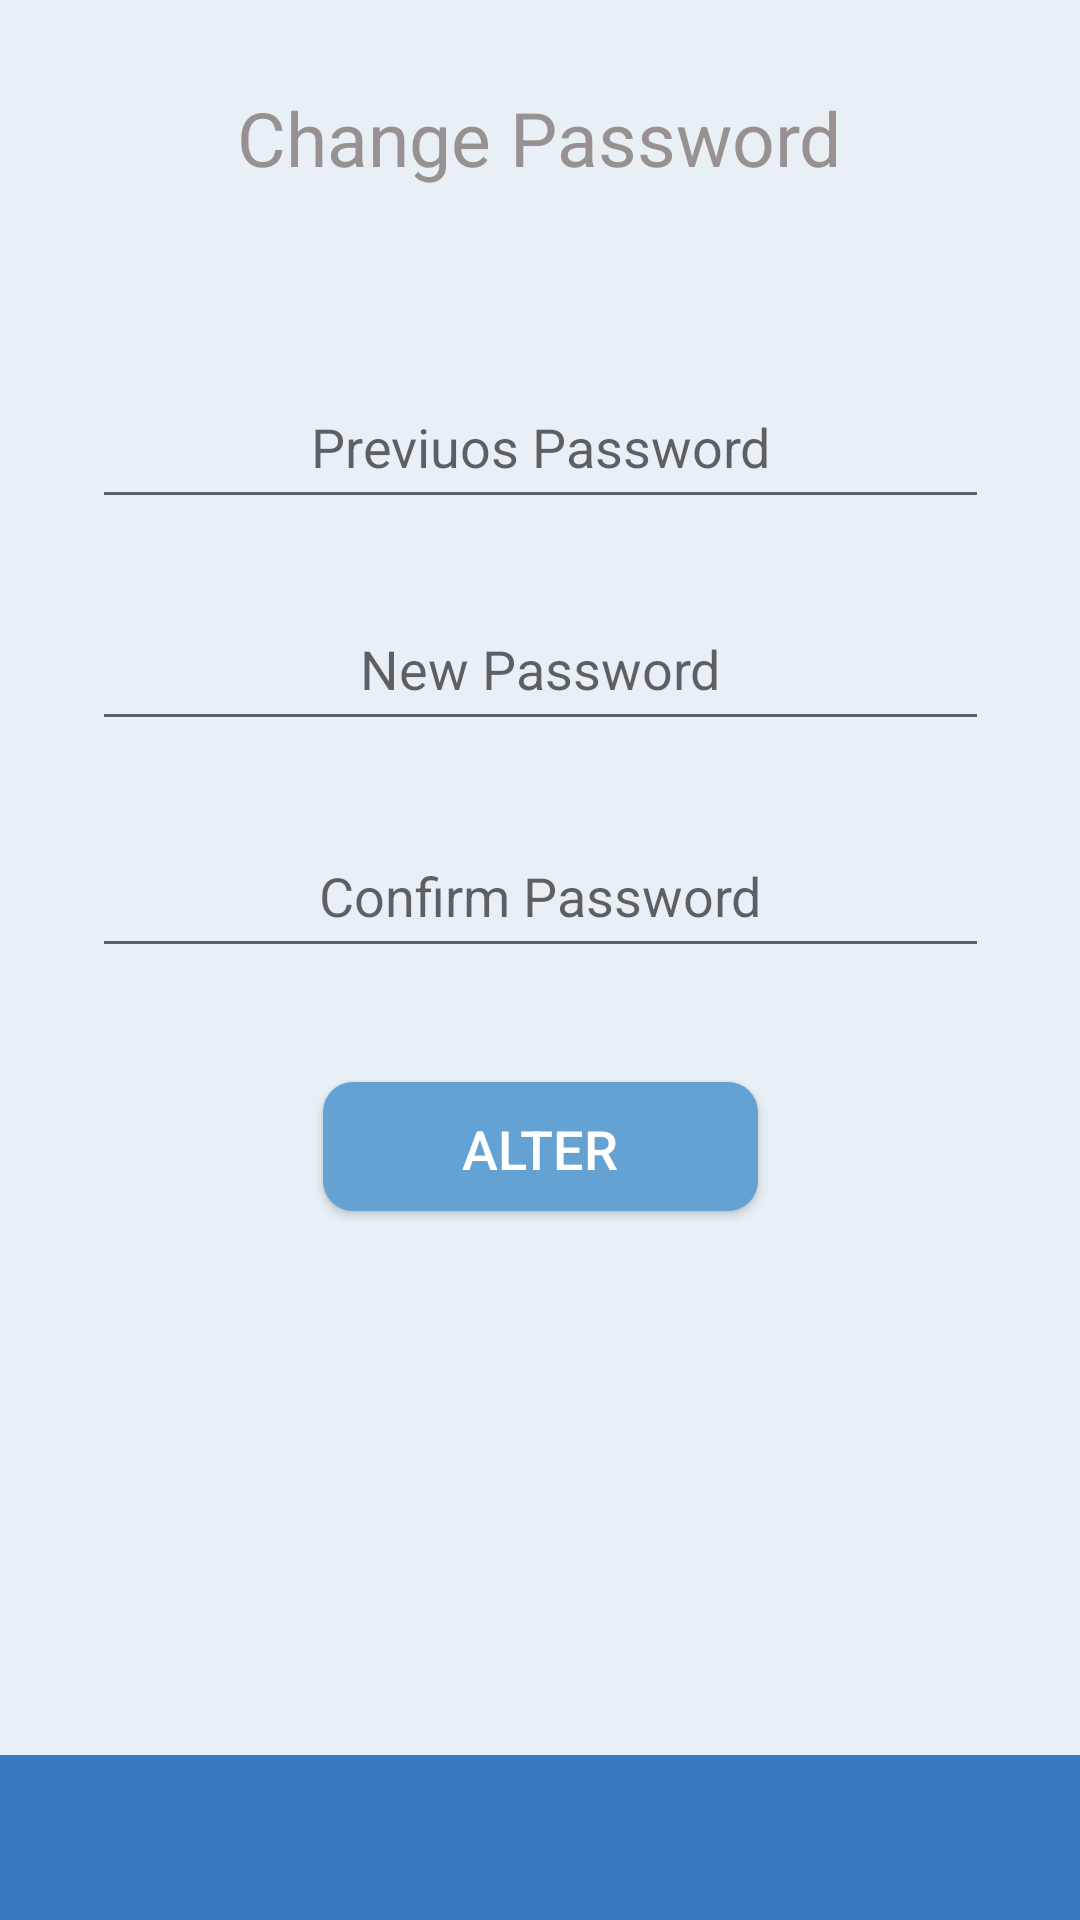

Write the Android layout XML for this screen, with the resource values it uses.
<!-- AndroidManifest.xml: application theme AppTheme -->
<!-- res/layout/edit_pass.xml -->
<?xml version="1.0" encoding="utf-8"?>
<androidx.constraintlayout.widget.ConstraintLayout xmlns:android="http://schemas.android.com/apk/res/android"
    xmlns:app="http://schemas.android.com/apk/res-auto"
    xmlns:tools="http://schemas.android.com/tools"
    android:layout_width="match_parent"
    android:layout_height="match_parent"
    android:background="#E8F0F6"
    tools:context="com.example.ResultTracker.ui.information.EditPassActivity">

    <EditText
        android:id="@+id/new_pass"
        android:layout_width="299dp"
        android:layout_height="51dp"
        android:ems="10"
        android:gravity="center"
        android:hint="New Password"
        android:inputType="textPassword"
        android:textColor="#000000"
        android:textSize="18sp"
        app:layout_constraintBottom_toBottomOf="parent"
        app:layout_constraintEnd_toEndOf="parent"
        app:layout_constraintStart_toStartOf="parent"
        app:layout_constraintTop_toTopOf="parent"
        app:layout_constraintVertical_bias="0.333" />

    <EditText
        android:id="@+id/con_pass"
        android:layout_width="299dp"
        android:layout_height="51dp"
        android:ems="10"
        android:gravity="center"
        android:hint="Confirm Password"
        android:inputType="textPassword"
        android:textColor="#000000"
        android:textSize="18sp"
        app:layout_constraintBottom_toBottomOf="parent"
        app:layout_constraintEnd_toEndOf="parent"
        app:layout_constraintStart_toStartOf="parent"
        app:layout_constraintTop_toTopOf="parent"
        app:layout_constraintVertical_bias="0.461" />

    <EditText
        android:id="@+id/pre_pass"
        android:layout_width="299dp"
        android:layout_height="51dp"
        android:ems="10"
        android:gravity="center"
        android:hint="Previuos Password"
        android:inputType="textPassword"
        android:textColor="#000000"
        android:textSize="18sp"
        app:layout_constraintBottom_toBottomOf="parent"
        app:layout_constraintEnd_toEndOf="parent"
        app:layout_constraintStart_toStartOf="parent"
        app:layout_constraintTop_toTopOf="parent"
        app:layout_constraintVertical_bias="0.207" />

    <TextView
        android:id="@+id/textView"
        android:layout_width="wrap_content"
        android:layout_height="wrap_content"
        android:text="Change Password"
        android:textColor="#979191"
        android:textSize="25sp"
        app:layout_constraintBottom_toBottomOf="parent"
        app:layout_constraintEnd_toEndOf="parent"
        app:layout_constraintHorizontal_bias="0.497"
        app:layout_constraintStart_toStartOf="parent"
        app:layout_constraintTop_toTopOf="parent"
        app:layout_constraintVertical_bias="0.048" />

    <Button
        android:id="@+id/btnn"
        android:layout_width="145dp"
        android:layout_height="43dp"
        android:background="@drawable/btn"
        android:gravity="center_horizontal|top"
        android:text="Alter"
        android:textColor="#FFFFFF"
        android:textSize="18sp"
        app:layout_constraintBottom_toBottomOf="parent"
        app:layout_constraintEnd_toEndOf="parent"
        app:layout_constraintStart_toStartOf="parent"
        app:layout_constraintTop_toTopOf="parent"
        app:layout_constraintVertical_bias="0.604" />

    <TextView
        android:id="@+id/textcol"
        android:layout_width="413dp"
        android:layout_height="55dp"
        android:background="@color/appcolor"
        app:layout_constraintBottom_toBottomOf="parent"
        app:layout_constraintEnd_toEndOf="parent"
        app:layout_constraintStart_toStartOf="parent" />

</androidx.constraintlayout.widget.ConstraintLayout>
<!-- resources referenced by this layout -->
<resources>
  <color name="appcolor">#3678bf</color>
  <!-- drawable btn (drawable) -->
  <?xml version="1.0" encoding="UTF-8"?>
  <shape
      xmlns:android="http://schemas.android.com/apk/res/android"
      android:shape="rectangle">
      <solid android:color="#FF64A2D3" />
      <corners
          android:radius="10dip" />
      <padding
          android:left="10dp"
          android:top="10dp"
          android:right="10dp"
          android:bottom="10dp"
          />
  </shape>
  <style name="AppTheme" parent="Theme.AppCompat.Light.DarkActionBar">
          
          <item name="colorPrimary">@color/appcolor</item>
          <item name="colorPrimaryDark">@color/appcolor</item>
          <item name="colorAccent">@color/appcolor</item>
      </style>
</resources>
